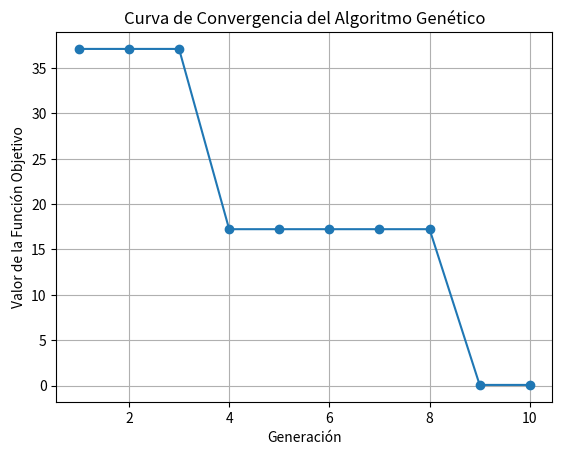

Here is the Python script that generated this plot:
import random
import numpy as np
import matplotlib.pyplot as plt
# setting for seed reproducibility and to compare with original file
random.seed(42)


# parametros
TAMANIO_POBLACION = 4
LONGITUD_CROMOSOMA = 10
TASA_MUTACION = 0.1
TASA_CRUCE = 0.92
GENERACIONES = 10
X_MIN = -31
X_MAX = 31
EPSILON = 0.001  # Valor pequeño para evitar división por cero en la funcion fitness


#  -----------------------------------------------------------------
# funcion para mapear el valor binario a un rango [-31, 31]
#  -----------------------------------------------------------------
def binario_a_decimal(cromosoma):
    decimal = int(cromosoma, 2)
    x = X_MIN + decimal * (X_MAX - X_MIN) / ((2 ** LONGITUD_CROMOSOMA) - 1)
    return x

#  -----------------------------------------------------------------
# Aqui en las proximas lineas se puede ver que mi funcion objetivo es
# a veces diferente de mi funcion fitness, depende del problema a resolver
#  -----------------------------------------------------------------


#  -----------------------------------------------------------------
# funcion objetivo x^2
#  -----------------------------------------------------------------
def funcion_objetivo(x):
    return x ** 2


#  -----------------------------------------------------------------
# funcion fitness o tambien llamada funcion de aptitud (1/(x^2 + epsilon))
#  -----------------------------------------------------------------
def aptitud(cromosoma):
    x = binario_a_decimal(cromosoma)
    return 1 / (funcion_objetivo(x) + EPSILON)


#  -----------------------------------------------------------------
# se inicializa la poblacion
#  -----------------------------------------------------------------

def generar_cromosoma(longitud_cromosoma):
    random_bits = [random.randint(0, 1) for _ in range(longitud_cromosoma)]
    cromosoma = "".join(map(str, random_bits))
    return cromosoma

def inicializar_poblacion(tamanio_poblacion, longitud_cromosoma):
    return [generar_cromosoma(longitud_cromosoma) for _ in range(tamanio_poblacion)]

#  -----------------------------------------------------------------
# seleccion por ruleta
#  -----------------------------------------------------------------
def seleccion_ruleta(poblacion, aptitud_total):
    probabilidades = [aptitud(individuo)/aptitud_total for individuo in poblacion]
    probabilidades_acumuladas = np.cumsum(probabilidades)

    r = random.uniform(0, 1)
    i = next(i for i,acumulada in enumerate(probabilidades_acumuladas) if r <= acumulada)
    return poblacion[i]


#  -----------------------------------------------------------------
# cruce monopunto con probabilidad de cruza pc = 0.92
#  -----------------------------------------------------------------
def cruce_mono_punto(progenitor1, progenitor2, tasa_cruce):
    if random.uniform(0,1) < tasa_cruce:
        punto_cruce = random.randint(1, len(progenitor1) - 1)
        descendiente1 = progenitor1[:punto_cruce] + progenitor2[punto_cruce:]
        descendiente2 = progenitor2[:punto_cruce] + progenitor1[punto_cruce:]
    else:
        descendiente1, descendiente2 = progenitor1, progenitor2
    return [descendiente1, descendiente2]


#  -----------------------------------------------------------------
# mutacion
#  -----------------------------------------------------------------
def mutacion(cromosoma, tasa_mutacion):
    cromosoma_mutado = [int(not int(bit)) if random.uniform(0,1) < tasa_mutacion else bit for bit in cromosoma]
    return "".join(map(str,cromosoma_mutado))


#  -----------------------------------------------------------------
# aplicación de operadores geneticos
#  -----------------------------------------------------------------
def algoritmo_genetico(tamanio_poblacion, longitud_cromosoma, tasa_mutacion, tasa_cruce, generaciones):
    poblacion = inicializar_poblacion(tamanio_poblacion, longitud_cromosoma)
    mejor_funcion_objetivo_generaciones = []  # Lista para almacenar la aptitud del mejor individuo y grficar luego

    for generacion in range(generaciones):
        print("Generación:", generacion + 1)

        # se calcula aptitud total para luego
        aptitud_total = sum(aptitud(cromosoma) for cromosoma in poblacion)

        print("Aptitud total:", aptitud_total)

        #  -----------------------------------------------------------------
        # seleccion de progenitores con el metodo ruleta
        progenitores = [seleccion_ruleta(poblacion, aptitud_total) for _ in range(tamanio_poblacion)]

        #  -----------------------------------------------------------------
        # Cruce
        grouped_progenitores = zip(progenitores[0::2], progenitores[1::2])
        unflattened_descendientes = [cruce_mono_punto(p1,p2, tasa_cruce) for p1,p2 in grouped_progenitores]
        descendientes = sum(unflattened_descendientes, [])
        #  -----------------------------------------------------------------
        # Mutacion
        descendientes_mutados = [mutacion(descendiente, tasa_mutacion) for descendiente in descendientes]

        # Aquí se aplica elitismo
        # Se reemplazan los peores cromosomas con los mejores progenitores
        poblacion.sort(key=aptitud)  # se ordena la poblacion por aptitud en forma ascendente
        # se ordena los descendientes por aptitud en forma descendente
        descendientes_mutados.sort(key=aptitud, reverse=True)
        for i in range(len(descendientes_mutados)):
            if aptitud(descendientes_mutados[i]) > aptitud(poblacion[i]):
                poblacion[i] = descendientes_mutados[i]

        # Mostrar el mejor individuo de la generacion
        mejor_individuo = max(poblacion, key=aptitud)  # Buscar el maximo para la aptitud
        mejor_funcion_objetivo_generaciones.append(funcion_objetivo(binario_a_decimal(mejor_individuo)))

        print("mi", mejor_individuo)
        print("Mejor individuo:", binario_a_decimal(mejor_individuo), "Aptitud:", aptitud(mejor_individuo))
        print("_________________________________________________________________________________")

    # Graficar la evolución de la aptitud
    plt.plot(range(1, generaciones + 1), mejor_funcion_objetivo_generaciones, marker='o')
    plt.xlabel('Generación')
    plt.ylabel('Valor de la Función Objetivo')
    plt.title('Curva de Convergencia del Algoritmo Genético')
    plt.grid(True)
    plt.show()
    return max(poblacion, key=aptitud)  # se retorna el mejor individuo


#  -----------------------------------------------------------------
# ejecucion principal del algoritmo genetico
#  -----------------------------------------------------------------
print("_________________________________________________________________________________")
print()
mejor_solucion = algoritmo_genetico(TAMANIO_POBLACION, LONGITUD_CROMOSOMA, TASA_MUTACION, TASA_CRUCE, GENERACIONES)
print("Mejor solución:", binario_a_decimal(mejor_solucion), "Aptitud:", aptitud(mejor_solucion))